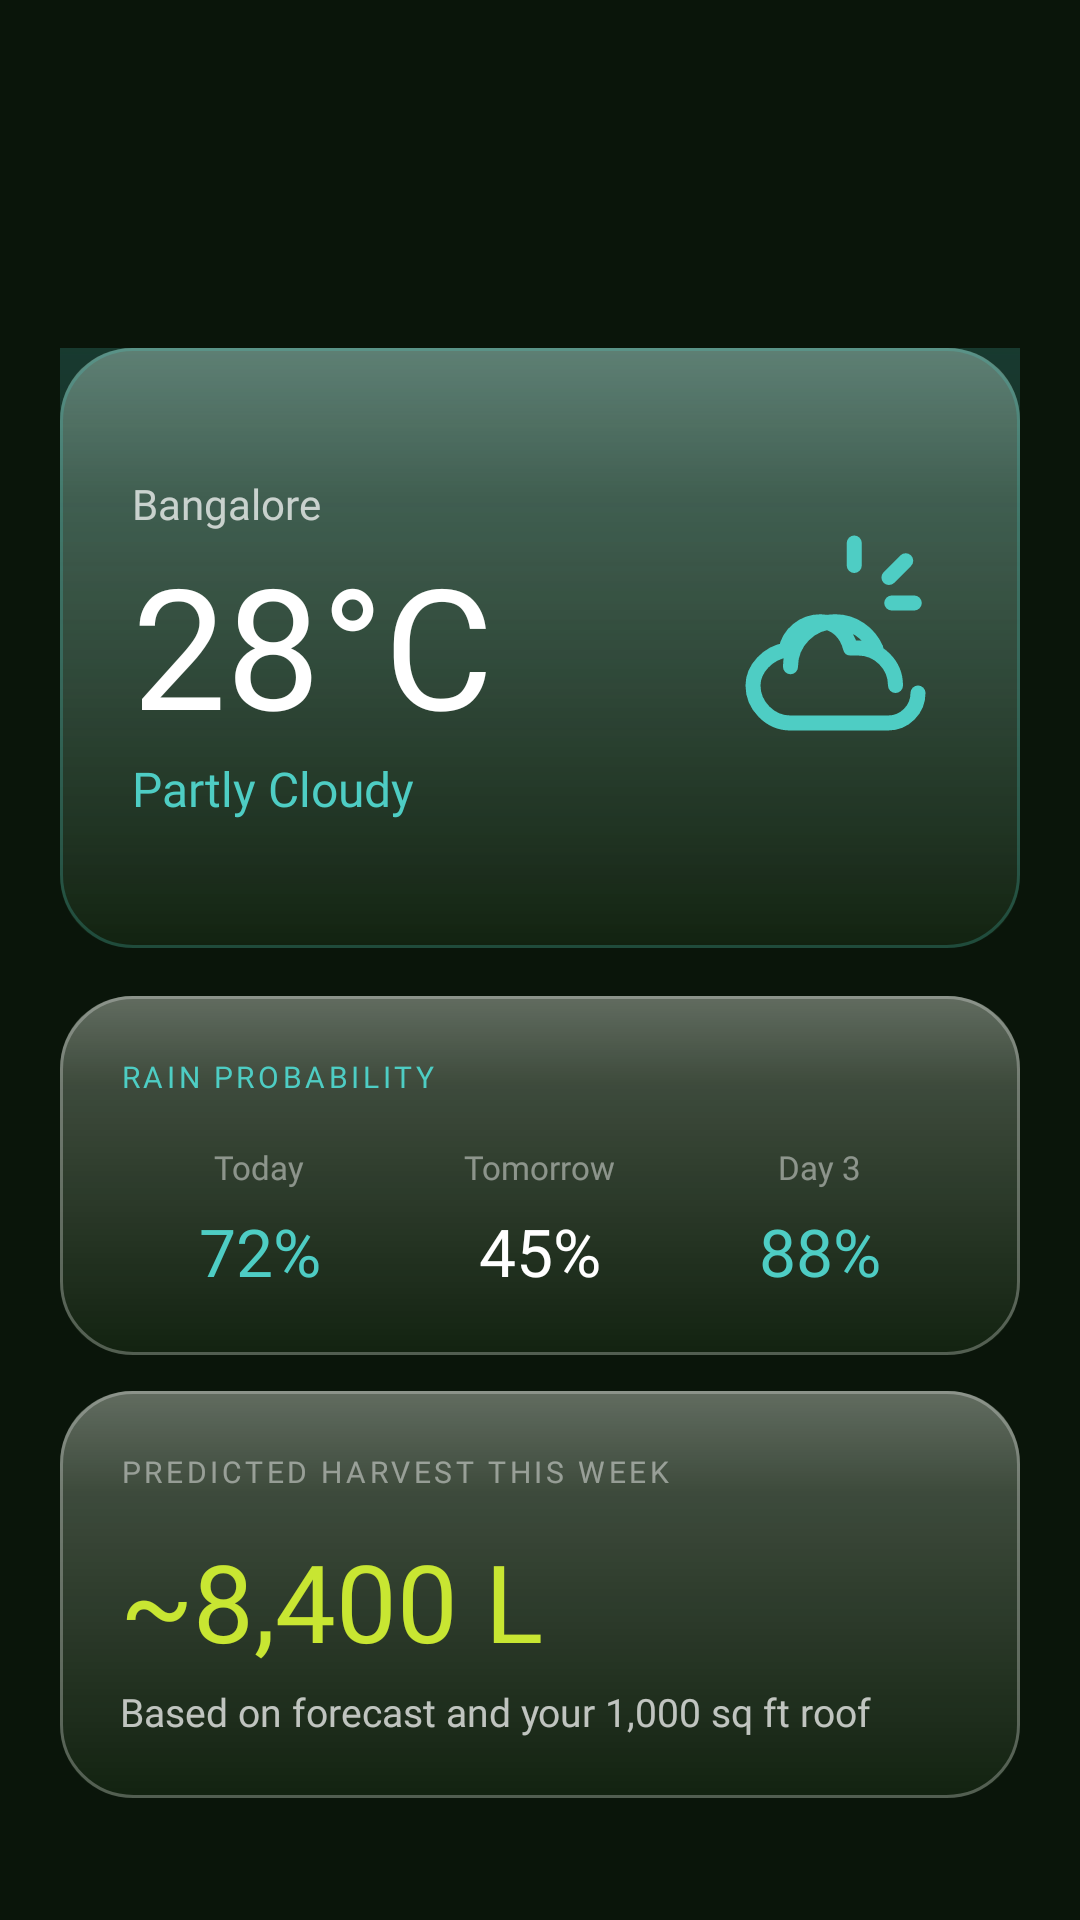

Layout XML and referenced resources for this Android screen:
<!-- AndroidManifest.xml: application theme Theme.RainIQ -->
<!-- res/layout/fragment_feature_weather.xml -->
<?xml version="1.0" encoding="utf-8"?>
<ScrollView xmlns:android="http://schemas.android.com/apk/res/android"
    android:layout_width="match_parent" android:layout_height="match_parent"
    android:fillViewport="false" android:clipToPadding="false"
    android:overScrollMode="never" android:paddingTop="116dp" android:paddingBottom="160dp">
    <LinearLayout android:layout_width="match_parent" android:layout_height="wrap_content"
        android:orientation="vertical" android:paddingHorizontal="20dp">
        
        <FrameLayout android:layout_width="match_parent" android:layout_height="200dp"
            android:background="@drawable/bg_glass_water_card" android:padding="24dp" android:layout_marginBottom="16dp">
            <LinearLayout android:layout_width="match_parent" android:layout_height="match_parent"
                android:orientation="horizontal" android:gravity="center_vertical">
                <LinearLayout android:layout_width="0dp" android:layout_height="wrap_content"
                    android:layout_weight="1" android:orientation="vertical">
                    <TextView android:layout_width="wrap_content" android:layout_height="wrap_content"
                        android:text="Bangalore" android:textColor="@color/text_secondary"
                        android:textSize="14sp" android:fontFamily="@font/sf_pro_display_regular" />
                    <TextView android:layout_width="wrap_content" android:layout_height="wrap_content"
                        android:text="28°C" android:textColor="@color/text_primary"
                        android:textSize="56sp" android:fontFamily="@font/sf_pro_display_medium" />
                    <TextView android:layout_width="wrap_content" android:layout_height="wrap_content"
                        android:text="Partly Cloudy" android:textColor="@color/accent_teal"
                        android:textSize="16sp" android:fontFamily="@font/sf_pro_display_regular" />
                </LinearLayout>
                <ImageView android:layout_width="80dp" android:layout_height="80dp"
                    android:src="@drawable/ic_cloud_sun" android:tint="@color/accent_teal" />
            </LinearLayout>
        </FrameLayout>
        
        <FrameLayout android:layout_width="match_parent" android:layout_height="wrap_content"
            android:background="@drawable/bg_glass_card" android:padding="20dp" android:layout_marginBottom="12dp">
            <LinearLayout android:layout_width="match_parent" android:layout_height="wrap_content"
                android:orientation="vertical">
                <TextView android:layout_width="wrap_content" android:layout_height="wrap_content"
                    android:text="RAIN PROBABILITY" android:textColor="@color/accent_teal"
                    android:textSize="10sp" android:fontFamily="@font/sf_pro_display_medium"
                    android:letterSpacing="0.12" android:layout_marginBottom="16dp" />
                <LinearLayout android:layout_width="match_parent" android:layout_height="wrap_content"
                    android:orientation="horizontal">
                    <LinearLayout android:layout_width="0dp" android:layout_height="wrap_content"
                        android:layout_weight="1" android:orientation="vertical" android:gravity="center">
                        <TextView android:layout_width="wrap_content" android:layout_height="wrap_content"
                            android:text="Today" android:textColor="@color/text_tertiary"
                            android:textSize="11sp" android:fontFamily="@font/sf_pro_display_regular" android:layout_marginBottom="6dp" />
                        <TextView android:layout_width="wrap_content" android:layout_height="wrap_content"
                            android:text="72%" android:textColor="@color/accent_teal"
                            android:textSize="22sp" android:fontFamily="@font/sf_pro_display_medium" />
                    </LinearLayout>
                    <LinearLayout android:layout_width="0dp" android:layout_height="wrap_content"
                        android:layout_weight="1" android:orientation="vertical" android:gravity="center">
                        <TextView android:layout_width="wrap_content" android:layout_height="wrap_content"
                            android:text="Tomorrow" android:textColor="@color/text_tertiary"
                            android:textSize="11sp" android:fontFamily="@font/sf_pro_display_regular" android:layout_marginBottom="6dp" />
                        <TextView android:layout_width="wrap_content" android:layout_height="wrap_content"
                            android:text="45%" android:textColor="@color/text_primary"
                            android:textSize="22sp" android:fontFamily="@font/sf_pro_display_medium" />
                    </LinearLayout>
                    <LinearLayout android:layout_width="0dp" android:layout_height="wrap_content"
                        android:layout_weight="1" android:orientation="vertical" android:gravity="center">
                        <TextView android:layout_width="wrap_content" android:layout_height="wrap_content"
                            android:text="Day 3" android:textColor="@color/text_tertiary"
                            android:textSize="11sp" android:fontFamily="@font/sf_pro_display_regular" android:layout_marginBottom="6dp" />
                        <TextView android:layout_width="wrap_content" android:layout_height="wrap_content"
                            android:text="88%" android:textColor="@color/accent_teal"
                            android:textSize="22sp" android:fontFamily="@font/sf_pro_display_medium" />
                    </LinearLayout>
                </LinearLayout>
            </LinearLayout>
        </FrameLayout>
        
        <FrameLayout android:layout_width="match_parent" android:layout_height="wrap_content"
            android:background="@drawable/bg_glass_card" android:padding="20dp">
            <LinearLayout android:layout_width="match_parent" android:layout_height="wrap_content"
                android:orientation="vertical">
                <TextView android:layout_width="wrap_content" android:layout_height="wrap_content"
                    android:text="PREDICTED HARVEST THIS WEEK"
                    android:textColor="@color/text_tertiary" android:textSize="10sp"
                    android:fontFamily="@font/sf_pro_display_medium" android:letterSpacing="0.12"
                    android:layout_marginBottom="12dp" />
                <TextView android:layout_width="wrap_content" android:layout_height="wrap_content"
                    android:text="~8,400 L" android:textColor="@color/accent_lime"
                    android:textSize="36sp" android:fontFamily="@font/sf_pro_display_medium" />
                <TextView android:layout_width="wrap_content" android:layout_height="wrap_content"
                    android:text="Based on forecast and your 1,000 sq ft roof"
                    android:textColor="@color/text_secondary" android:textSize="13sp"
                    android:fontFamily="@font/sf_pro_display_regular" android:layout_marginTop="4dp" />
            </LinearLayout>
        </FrameLayout>
    </LinearLayout>
</ScrollView>
<!-- resources referenced by this layout -->
<resources>
  <color name="accent_lime">#C8E632</color>
  <color name="accent_teal">#4ECDC4</color>
  <color name="text_primary">#FFFFFF</color>
  <color name="text_secondary">#B8FFFFFF</color>
  <color name="text_tertiary">#73FFFFFF</color>
  <!-- drawable bg_glass_card (drawable) -->
  <?xml version="1.0" encoding="utf-8"?>
  <layer-list xmlns:android="http://schemas.android.com/apk/res/android">
  
      
      <item>
          <shape android:shape="rectangle">
              <solid android:color="@color/glass_primary" />
              <corners android:radius="@dimen/radius_card_primary" />
          </shape>
      </item>
  
      
      <item
          android:top="0dp"
          android:left="0dp"
          android:right="0dp"
          android:bottom="0dp">
          <shape android:shape="rectangle">
              <gradient
                  android:type="linear"
                  android:angle="270"
                  android:startColor="@color/glass_specular_top"
                  android:centerColor="@color/glass_specular_mid"
                  android:endColor="#00FFFFFF"
                  android:centerY="0.25" />
              <corners android:radius="@dimen/radius_card_primary" />
          </shape>
      </item>
  
      
      <item>
          <shape android:shape="rectangle">
              <corners android:radius="@dimen/radius_card_primary" />
              <stroke
                  android:width="1dp"
                  android:color="@color/glass_rim_outer" />
          </shape>
      </item>
  
  </layer-list>
  <!-- drawable ic_cloud_sun (drawable) -->
  <?xml version="1.0" encoding="utf-8"?>
  <vector xmlns:android="http://schemas.android.com/apk/res/android"
      android:width="24dp"
      android:height="24dp"
      android:viewportWidth="256"
      android:viewportHeight="256"
      android:tint="@color/text_primary">
      <path
          android:fillColor="@android:color/transparent"
          android:strokeColor="#FFFFFF"
          android:strokeWidth="16"
          android:strokeLineCap="round"
          android:strokeLineJoin="round"
          android:pathData="M156,16L156,40M220,80L196,80M210.9,34.9L193,52.8M88,148C88,121.5 109.5,100 136,100C155.2,100 171.8,112.1 179.2,128.9M200,168C200,145.9 182.1,128 160,128L152,128C148,112 136,100 120,100C101.5,100 86.2,113 83.2,130.2C64.2,133.4 48,149.8 48,168C48,189.1 65.9,208 88,208L192,208C209.7,208 224,193.7 224,176" />
  </vector>
  <color name="glass_primary">#6E1C3519</color>
  <dimen name="radius_card_primary">24dp</dimen>
  <color name="glass_specular_top">#55FFFFFF</color>
  <color name="glass_specular_mid">#2EFFFFFF</color>
  <color name="glass_rim_outer">#45FFFFFF</color>
  <color name="text_on_light_glass">#1A2E1A</color>
  <color name="bg_mid">#1C2B18</color>
  <color name="accent_orange">#E8692A</color>
  <color name="accent_red_soft">#E05555</color>
  <color name="bg_dark">#111D0F</color>
  <color name="bg_forest">#152010</color>
  <color name="bg_deepest">#0A150A</color>
  <style name="ShapeAppearance.RainIQ.Small" parent="ShapeAppearance.Material3.SmallComponent">
          <item name="cornerSize">16dp</item>
      </style>
  <style name="ShapeAppearance.RainIQ.Medium" parent="ShapeAppearance.Material3.MediumComponent">
          <item name="cornerSize">20dp</item>
      </style>
  <style name="ShapeAppearance.RainIQ.Large" parent="ShapeAppearance.Material3.LargeComponent">
          <item name="cornerSize">24dp</item>
      </style>
</resources>
